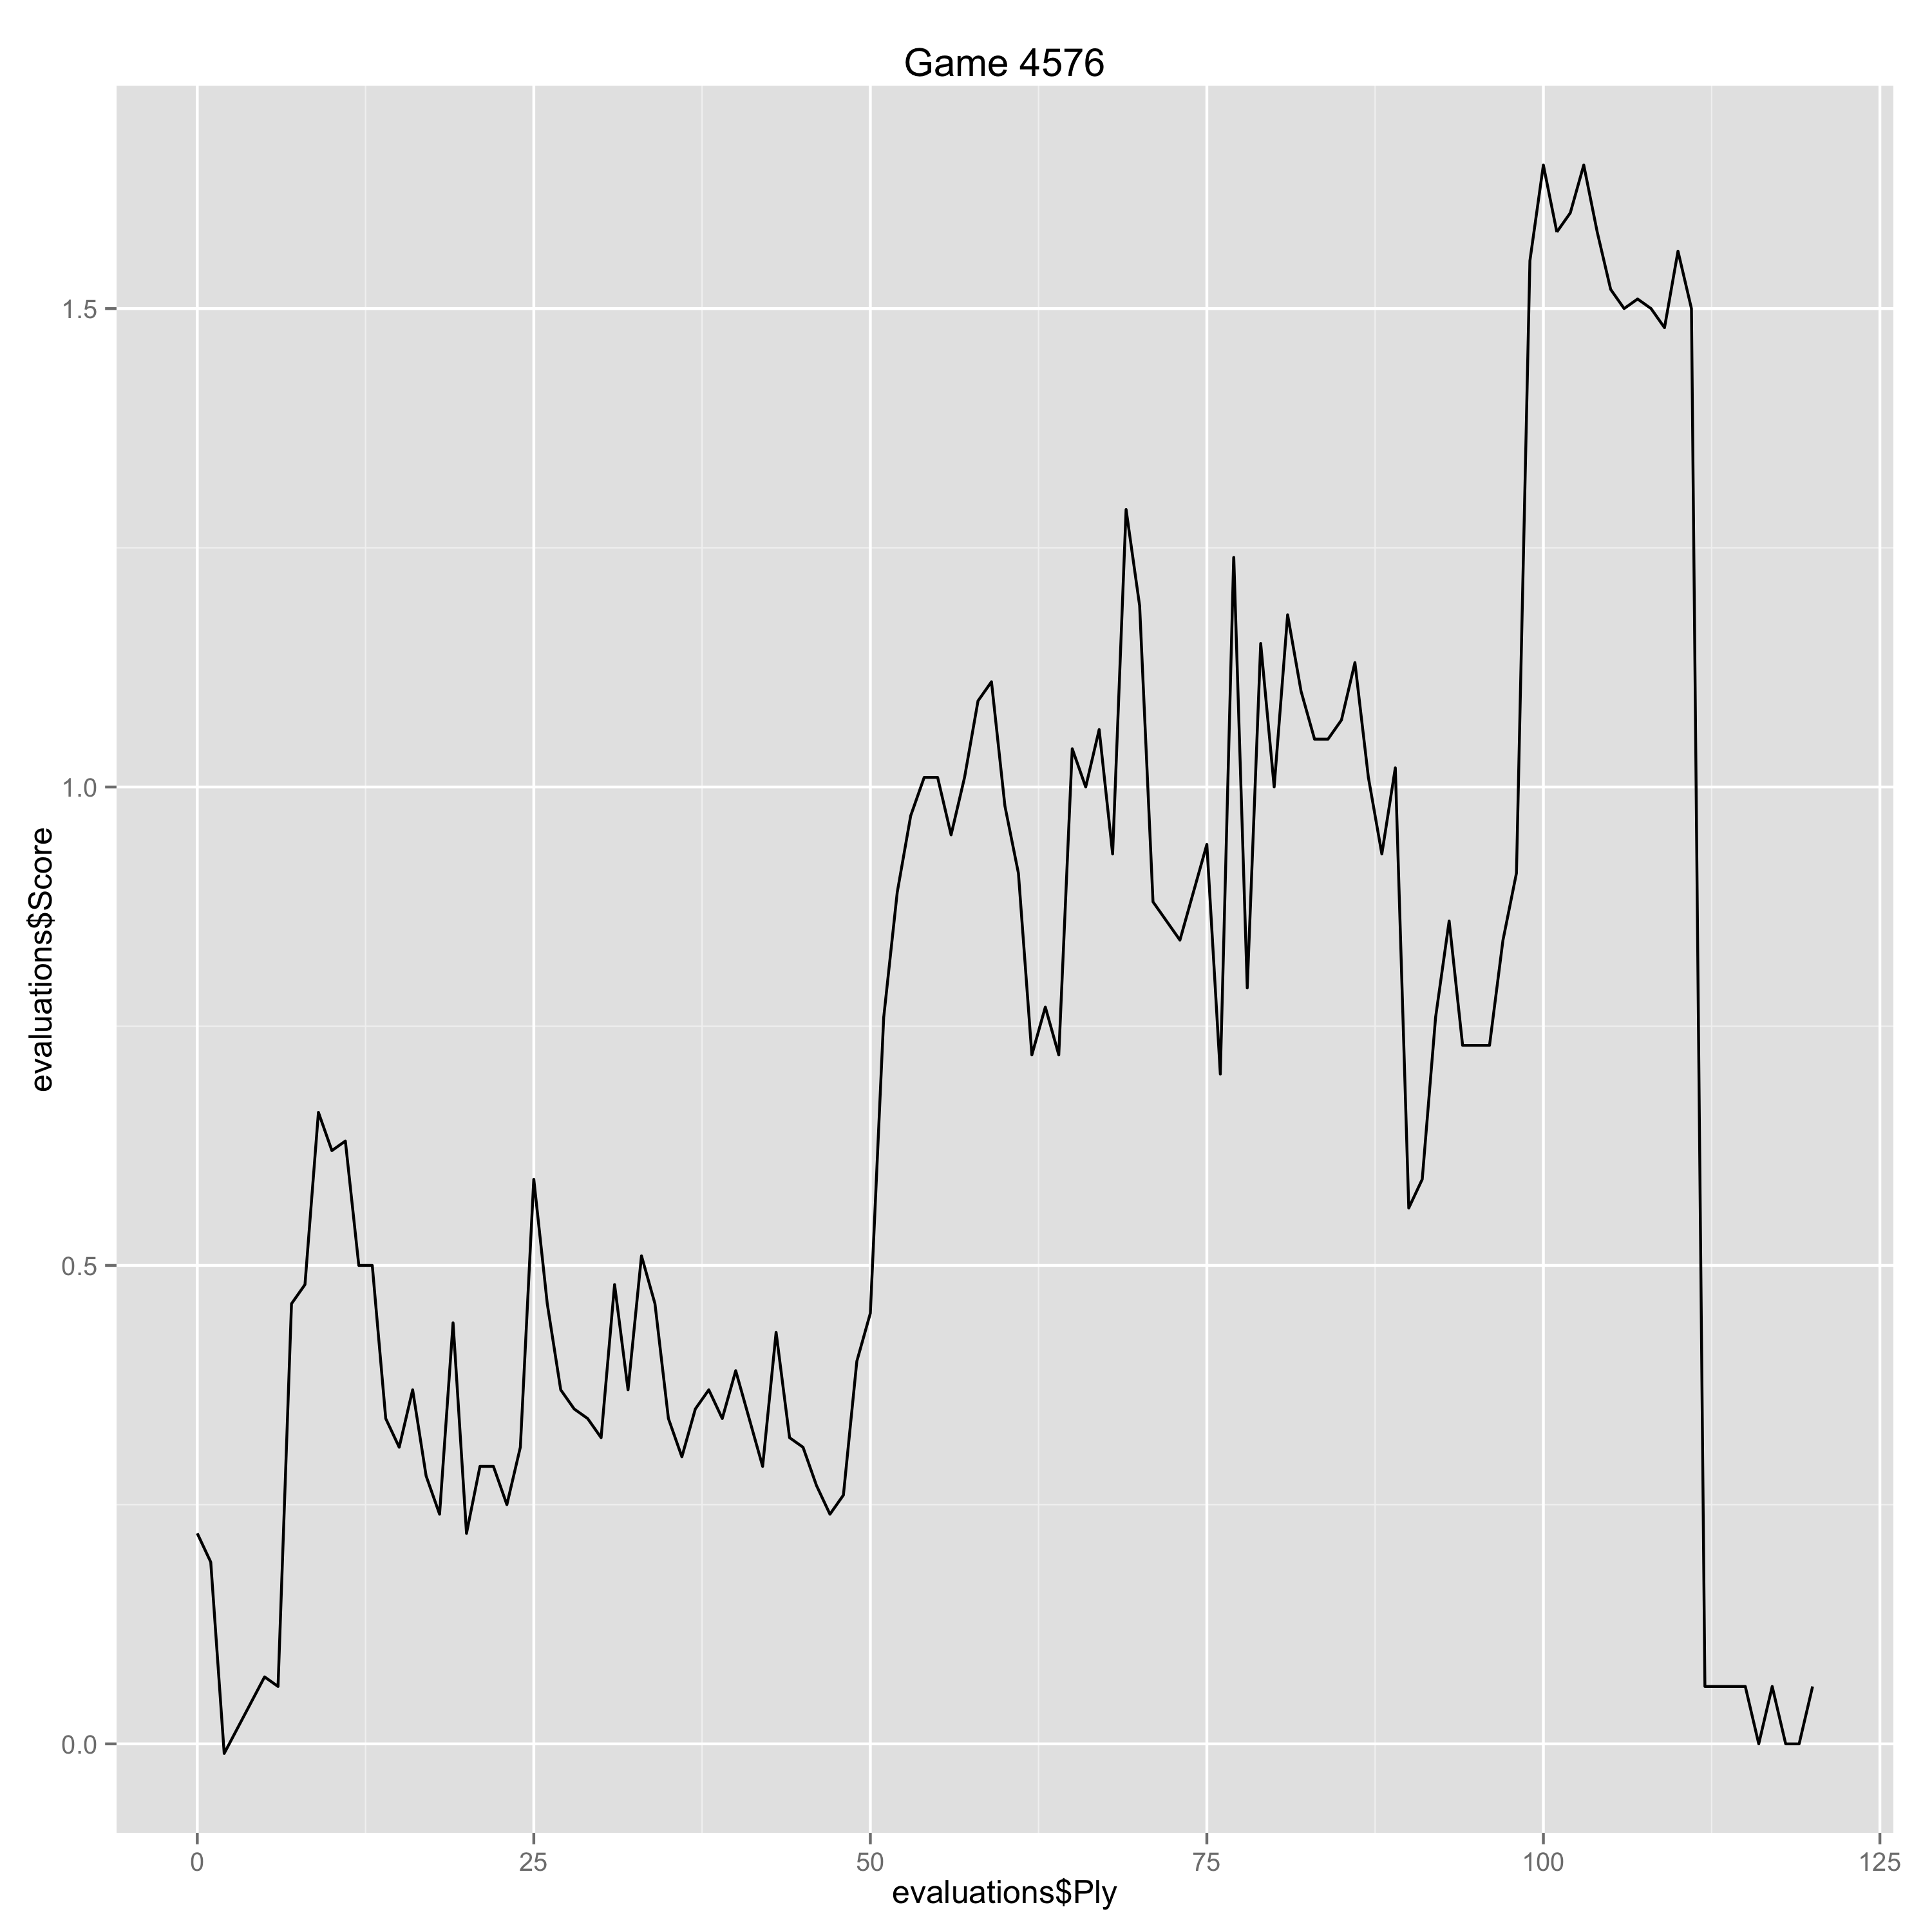

Source data for this figure (header and first rows):
Ply, Move, White, Black, Score, Eval, Comment
0, [1], Nf3, , 0.22, 0.22, 
1, [1], , d5, 0.19, 0.03, 
2, [2], g3, , -0.01, -0.2, 
5, [3], , Bf5, 0.07, -0.08, 
6, [4], Bg2, , 0.06, -0.01, 
7, [4], , Nb4, 0.46, -0.4, 
8, [5], Na3, , 0.48, 0.02, 
9, [5], , c6, 0.66, -0.18, 
10, [6], c3, , 0.62, -0.04, 
11, [6], , Na6, 0.63, -0.01, 
12, [7], Qb3, , 0.5, -0.13, 
13, [7], , Qb6, 0.5, 0.0, 
14, [8], Nh4, , 0.34, -0.16, 
15, [8], , Be6, 0.31, 0.03, 
16, [9], O-O, , 0.37, 0.06, 
17, [9], , Nf6, 0.28, 0.09, 
18, [10], c4, , 0.24, -0.04, 
19, [10], , dxc4, 0.44, -0.2, 
20, [11], Nxc4, , 0.22, -0.22, 
21, [11], , Qb4, 0.29, -0.07, 
22, [12], Qxb4, , 0.29, 0.0, 
23, [12], , Nxb4, 0.25, 0.04, 
24, [13], Ne3, , 0.31, 0.06, 
25, [13], , Bd5, 0.59, -0.28, 
26, [14], a3, , 0.46, -0.13, 
27, [14], , Bxg2, 0.37, 0.09, 
28, [15], Kxg2, , 0.35, -0.02, 
29, [15], , Nbd5, 0.34, 0.01, 
30, [16], Nc4, , 0.32, -0.02, 
31, [16], , e6, 0.48, -0.16, 
32, [17], Nf3, , 0.37, -0.11, 
33, [17], , Be7, 0.51, -0.14, 
34, [18], Nfe5, , 0.46, -0.05, 
35, [18], , Nd7, 0.34, 0.12, 
36, [19], Nxd7, , 0.3, -0.04, 
37, [19], , Kxd7, 0.35, -0.05, 
38, [20], e4, , 0.37, 0.02, 
39, [20], , Nb6, 0.34, 0.03, 
40, [21], Na5, , 0.39, 0.05, 
41, [21], , Rab8, 0.34, 0.05, 
42, [22], Rd1, , 0.29, -0.05, 
43, [22], , Rhd8, 0.43, -0.14, 
44, [23], Bf4, , 0.32, -0.11, 
45, [23], , Bd6, 0.31, 0.01, 
46, [24], Bxd6, , 0.27, -0.04, 
47, [24], , Kxd6, 0.24, 0.03, 
48, [25], Rac1, , 0.26, 0.02, 
49, [25], , Nc8, 0.4, -0.14, 
50, [26], d5, , 0.45, 0.05, 
51, [26], , cxd5, 0.76, -0.31, 
52, [27], exd5, , 0.89, 0.13, 
53, [27], , Nb6, 0.97, -0.08, 
54, [28], dxe6+, , 1.01, 0.04, 
55, [28], , Kxe6, 1.01, 0.0, 
56, [29], Rxd8, , 0.95, -0.06, 
57, [29], , Rxd8, 1.01, -0.06, 
58, [30], Nxb7, , 1.09, 0.08, 
59, [30], , Rd2, 1.11, -0.02, 
60, [31], b3, , 0.98, -0.13, 
61, [31], , f5, 0.91, 0.07, 
... 59 more rows
